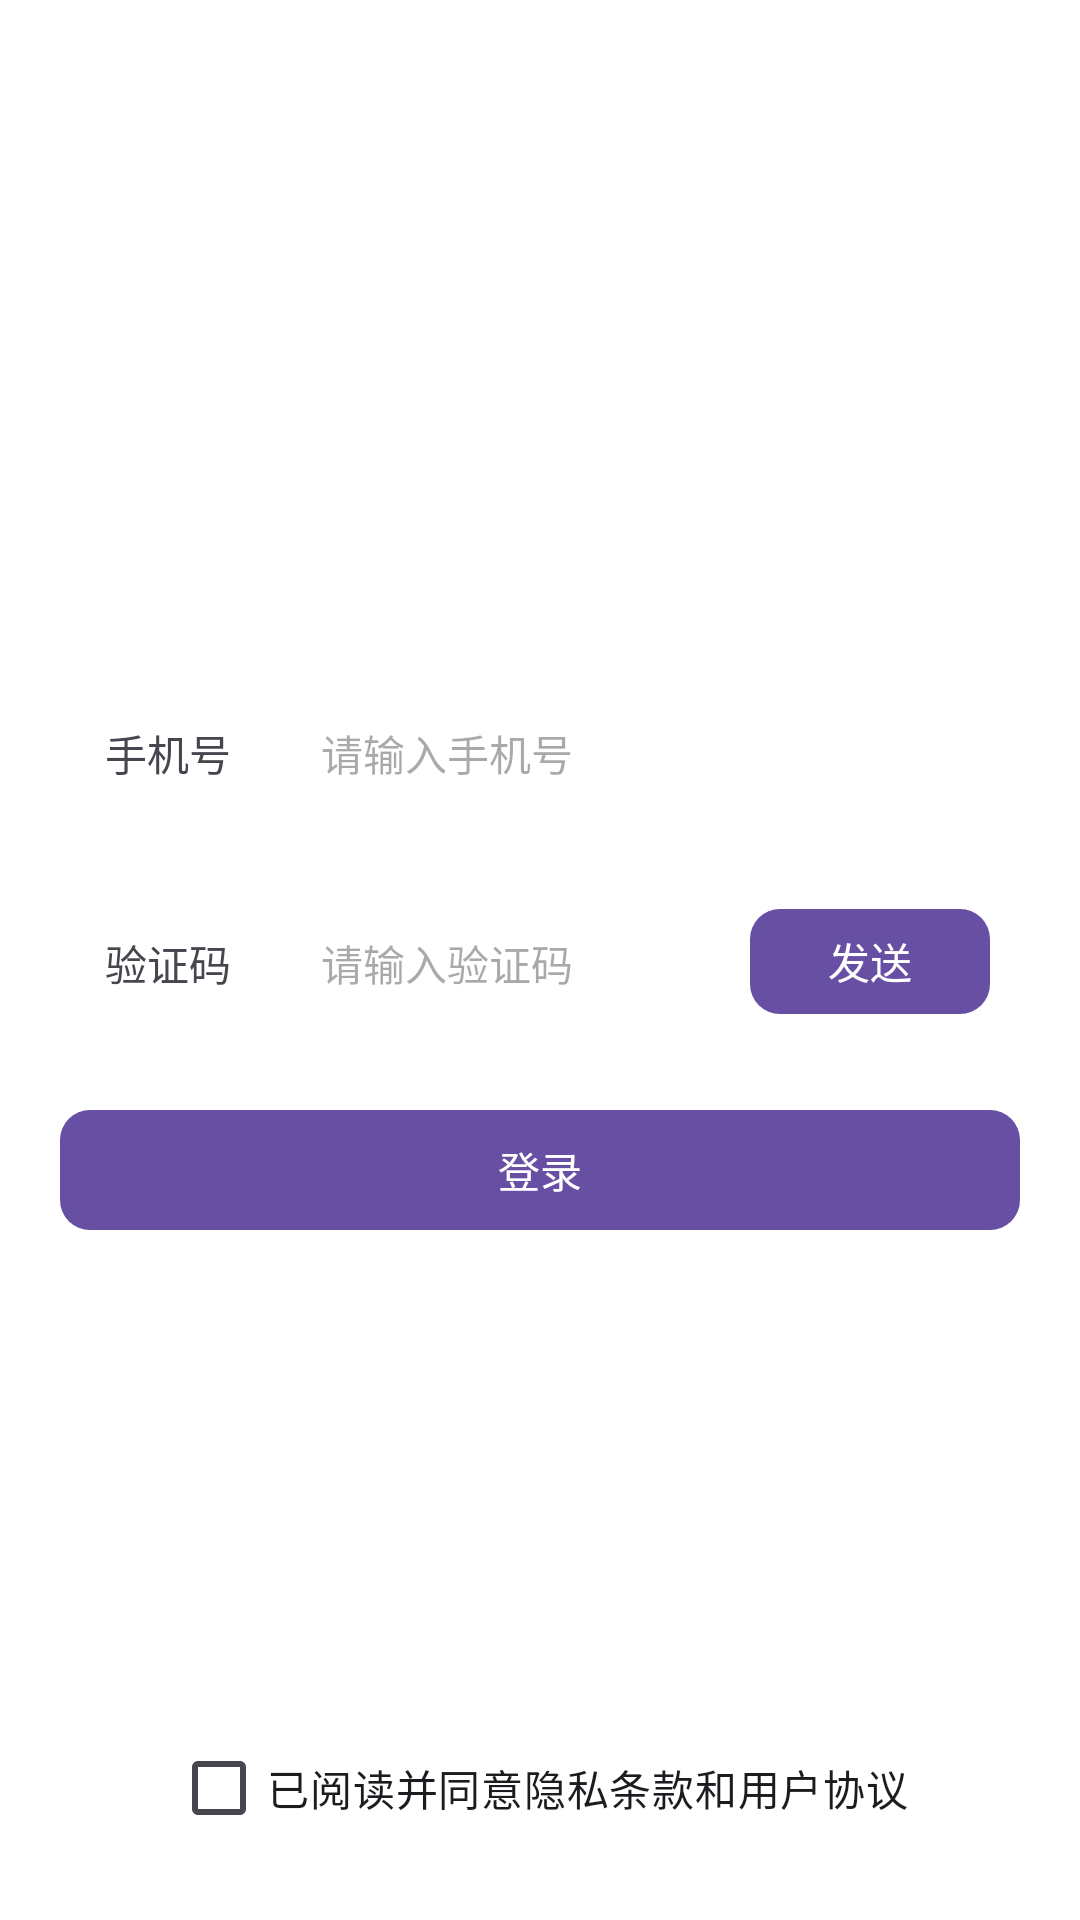

Reconstruct the res/layout file that produces this screen, plus the resources it refers to.
<!-- AndroidManifest.xml: application theme Theme.DuiHua -->
<!-- res/layout/activity_login.xml -->
<?xml version="1.0" encoding="utf-8"?>
<androidx.constraintlayout.widget.ConstraintLayout xmlns:android="http://schemas.android.com/apk/res/android"
    android:layout_width="match_parent"
    android:layout_height="match_parent"
    xmlns:app="http://schemas.android.com/apk/res-auto">

    <LinearLayout
        app:layout_constraintTop_toTopOf="parent"
        app:layout_constraintBottom_toBottomOf="parent"
        app:layout_constraintStart_toStartOf="parent"
        app:layout_constraintEnd_toEndOf="parent"
        android:layout_width="match_parent"
        android:layout_height="wrap_content"
        android:paddingStart="20dp"
        android:paddingEnd="20dp"
        android:orientation="vertical">

        <LinearLayout
            android:background="@drawable/bg_login_edit"
            android:orientation="horizontal"
            android:layout_width="match_parent"
            android:layout_height="50dp">

            <TextView
                android:text="手机号"
                android:textSize="14sp"
                android:layout_gravity="center_vertical"
                android:paddingStart="15dp"
                android:paddingEnd="15dp"
                android:layout_width="wrap_content"
                android:layout_height="wrap_content"/>

            <EditText
                android:id="@+id/et_phone"
                android:textSize="14sp"
                android:hint="请输入手机号"
                android:inputType="phone"
                android:gravity="center_vertical"
                android:paddingStart="15dp"
                android:paddingEnd="15dp"
                android:background="@null"
                android:layout_width="match_parent"
                android:layout_height="match_parent"/>

        </LinearLayout>

        <LinearLayout
            android:layout_marginTop="20dp"
            android:background="@drawable/bg_login_edit"
            android:orientation="horizontal"
            android:layout_width="match_parent"
            android:layout_height="50dp">

            <TextView
                android:text="验证码"
                android:textSize="14sp"
                android:layout_gravity="center_vertical"
                android:paddingStart="15dp"
                android:paddingEnd="15dp"
                android:layout_width="wrap_content"
                android:layout_height="wrap_content"/>

            <EditText
                android:id="@+id/et_code"
                android:textSize="14sp"
                android:hint="请输入验证码"
                android:inputType="phone"
                android:gravity="center_vertical"
                android:paddingStart="15dp"
                android:paddingEnd="15dp"
                android:background="@null"
                android:layout_weight="1"
                android:layout_width="0dp"
                android:layout_height="match_parent"/>

            <com.google.android.material.button.MaterialButton
                android:id="@+id/btn_send"
                android:text="发送"
                android:layout_width="80dp"
                android:layout_height="35dp"
                android:layout_marginEnd="10dp"
                android:insetTop="0dp"
                android:insetBottom="0dp"
                android:insetLeft="0dp"
                android:insetRight="0dp"
                android:padding="0dp"
                android:minWidth="0dp"
                android:minHeight="0dp"
                app:cornerRadius="10dp" />

        </LinearLayout>

        <com.google.android.material.button.MaterialButton
            android:id="@+id/btn_login"
            android:text="登录"
            android:layout_marginTop="20dp"
            app:cornerRadius="10dp"
            android:layout_width="match_parent"
            android:layout_height="wrap_content"/>

    </LinearLayout>

    <CheckBox
        android:id="@+id/cb_privacy"
        android:text="已阅读并同意隐私条款和用户协议"
        android:layout_marginBottom="20dp"
        app:layout_constraintStart_toStartOf="parent"
        app:layout_constraintEnd_toEndOf="parent"
        app:layout_constraintBottom_toBottomOf="parent"
        android:layout_width="wrap_content"
        android:layout_height="wrap_content"/>

</androidx.constraintlayout.widget.ConstraintLayout>
<!-- resources referenced by this layout -->
<resources>
  <style name="Theme.DuiHua" parent="Base.Theme.DuiHua" />
  <style name="Base.Theme.DuiHua" parent="Theme.Material3.DayNight.NoActionBar">
          
  
          <item name="android:colorBackground">@color/white</item>
      </style>
  <color name="white">#FFFFFFFF</color>
</resources>
